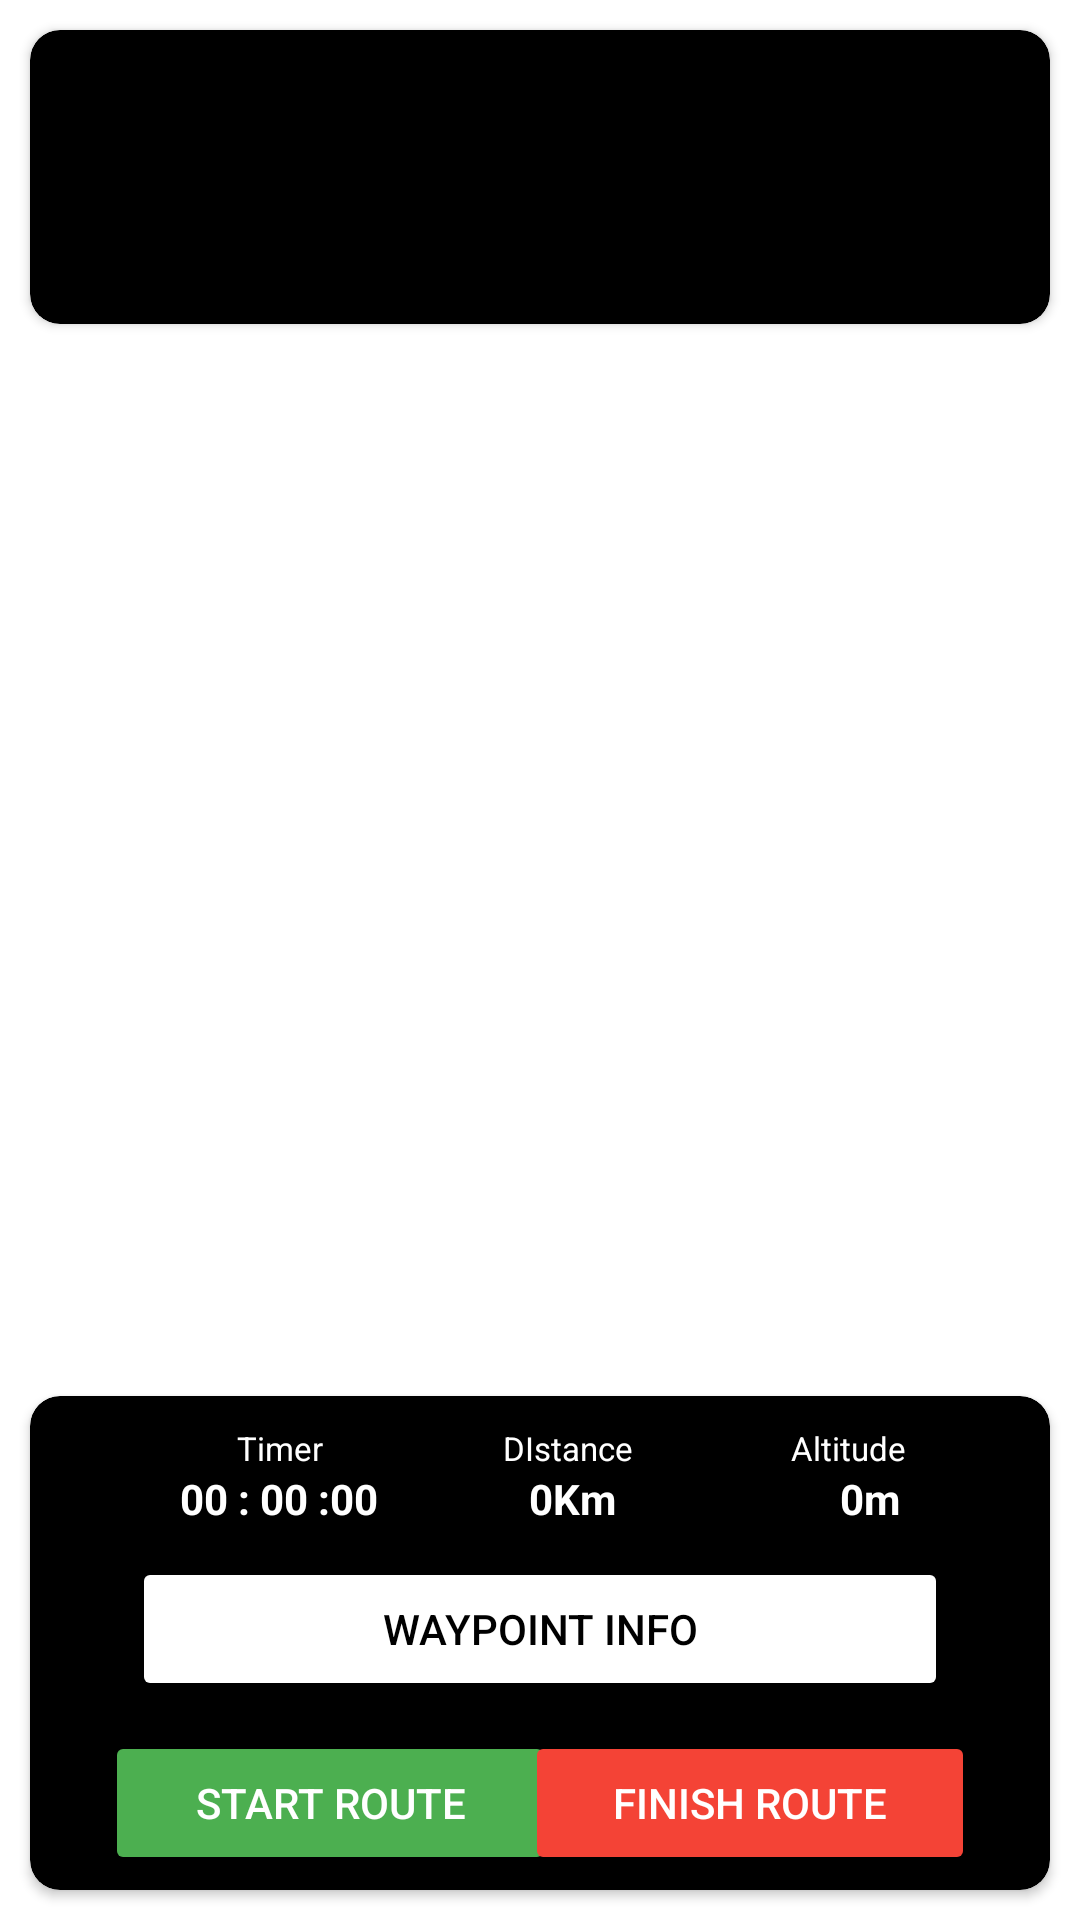

Write the Android layout XML for this screen, with the resource values it uses.
<!-- AndroidManifest.xml: application theme Theme.HikingApp -->
<!-- res/layout/routeactivitydisplay.xml -->
<?xml version="1.0" encoding="utf-8"?>
<androidx.constraintlayout.widget.ConstraintLayout xmlns:android="http://schemas.android.com/apk/res/android"
    xmlns:tools="http://schemas.android.com/tools"
    android:layout_width="match_parent"
    android:layout_height="match_parent"
    xmlns:app="http://schemas.android.com/apk/res-auto">

    <androidx.cardview.widget.CardView
        android:layout_width="match_parent"
        android:layout_height="wrap_content"
        app:cardBackgroundColor="@color/black"
        android:layout_margin="10dp"
        app:layout_constraintEnd_toEndOf="parent"
        app:layout_constraintStart_toStartOf="parent"
        app:layout_constraintTop_toTopOf="parent"
        app:cardCornerRadius="10dp">

        <androidx.constraintlayout.widget.ConstraintLayout
            android:layout_width="match_parent"
            android:layout_height="wrap_content">

            <TextView
                android:id="@+id/tv_RouteName"
                android:layout_width="match_parent"
                android:layout_height="wrap_content"
                android:layout_marginStart="20dp"
                android:layout_marginTop="10dp"
                android:layout_marginEnd="20dp"
                android:textAllCaps="true"
                android:textColor="#FFFFFF"
                android:textSize="18sp"
                android:textStyle="bold"
                app:layout_constraintEnd_toEndOf="parent"
                app:layout_constraintStart_toStartOf="parent"
                app:layout_constraintTop_toTopOf="parent" />

            <TextView
                android:id="@+id/tv_RouteDesc"
                android:layout_width="match_parent"
                android:layout_height="wrap_content"
                android:layout_marginStart="20dp"
                android:layout_marginTop="10dp"
                android:layout_marginEnd="20dp"
                android:breakStrategy="high_quality"
                android:textAllCaps="true"
                android:textColor="#FFFFFF"
                android:textSize="11sp"
                app:layout_constraintEnd_toEndOf="parent"
                app:layout_constraintStart_toStartOf="parent"
                app:layout_constraintTop_toBottomOf="@+id/tv_RouteName" />

            <TextView
                android:id="@+id/tv_RouteStatus"
                android:layout_width="match_parent"
                android:layout_height="wrap_content"
                android:layout_marginStart="20dp"
                android:layout_marginTop="10dp"
                android:layout_marginEnd="20dp"
                android:layout_marginBottom="10dp"
                android:autoSizeTextType="uniform"
                android:gravity="center"
                android:textColor="#FFFFFF"
                app:layout_constraintBottom_toBottomOf="parent"
                app:layout_constraintEnd_toEndOf="parent"
                app:layout_constraintStart_toStartOf="parent"
                app:layout_constraintTop_toBottomOf="@+id/tv_RouteDesc" />

        </androidx.constraintlayout.widget.ConstraintLayout>


    </androidx.cardview.widget.CardView>

    <androidx.cardview.widget.CardView
        android:layout_width="match_parent"
        android:layout_height="wrap_content"
        app:cardBackgroundColor="@color/black"
        app:layout_constraintBottom_toBottomOf="parent"
        app:layout_constraintEnd_toEndOf="parent"
        app:layout_constraintStart_toStartOf="parent"
        android:layout_margin="10dp"
        app:cardCornerRadius="10dp"
        android:paddingBottom="100dp">

        <androidx.constraintlayout.widget.ConstraintLayout
            android:layout_width="match_parent"
            android:layout_height="match_parent">


            <TextView
                android:id="@+id/tv_timeLabelID"
                android:layout_width="55dp"
                android:layout_height="wrap_content"
                android:layout_marginStart="56dp"
                android:layout_marginTop="10dp"
                android:gravity="center"
                android:text="@string/timer"
                android:textAlignment="center"
                android:textColor="#FFFFFF"
                android:textSize="11sp"
                app:layout_constraintStart_toStartOf="parent"
                app:layout_constraintTop_toTopOf="parent" />

            <TextView
                android:id="@+id/timevalueID"
                android:layout_width="0dp"
                android:layout_height="wrap_content"
                android:layout_marginStart="50dp"
                android:layout_marginBottom="10dp"
                android:gravity="center"
                android:text="@string/timevalue"
                android:textAlignment="center"
                android:textColor="#FFFFFF"
                android:textStyle="bold"
                app:layout_constraintBottom_toTopOf="@+id/btn_waypointInfoBtn"
                app:layout_constraintStart_toStartOf="parent"
                app:layout_constraintTop_toBottomOf="@+id/tv_timeLabelID" />

            <TextView
                android:id="@+id/tv_distanceLabelID"
                android:layout_width="wrap_content"
                android:layout_height="wrap_content"
                android:layout_marginTop="10dp"
                android:gravity="center"
                android:text="@string/distance"
                android:textAlignment="center"
                android:textColor="#FFFFFF"
                android:textSize="11sp"
                app:layout_constraintEnd_toStartOf="@+id/tv_altLabelID"
                app:layout_constraintHorizontal_bias="0.471"
                app:layout_constraintStart_toEndOf="@+id/tv_timeLabelID"
                app:layout_constraintTop_toTopOf="parent" />

            <TextView
                android:id="@+id/tv_disatanceValueID"
                android:layout_width="wrap_content"
                android:layout_height="wrap_content"
                android:layout_marginBottom="10dp"
                android:gravity="center"
                android:text="@string/distanxcelabel"
                android:textAlignment="center"
                android:textColor="#FFFFFF"
                android:textStyle="bold"
                app:layout_constraintBottom_toTopOf="@+id/btn_waypointInfoBtn"
                app:layout_constraintEnd_toStartOf="@+id/tv_AltValueID"
                app:layout_constraintHorizontal_bias="0.403"
                app:layout_constraintStart_toEndOf="@+id/timevalueID"
                app:layout_constraintTop_toBottomOf="@+id/tv_timeLabelID"
                app:layout_constraintVertical_bias="0.45" />

            <TextView
                android:id="@+id/tv_altLabelID"
                android:layout_width="0dp"
                android:layout_height="wrap_content"
                android:layout_marginTop="10dp"
                android:layout_marginEnd="48dp"
                android:gravity="center"
                android:text="@string/altitude"
                android:textAlignment="center"
                android:textColor="#FFFFFF"
                android:textSize="11sp"
                app:layout_constraintEnd_toEndOf="parent"
                app:layout_constraintTop_toTopOf="parent" />

            <TextView
                android:id="@+id/tv_AltValueID"
                android:layout_width="0dp"
                android:layout_height="wrap_content"
                android:layout_marginEnd="50dp"
                android:layout_marginBottom="10dp"
                android:gravity="center"
                android:text="@string/altvalue"
                android:textAlignment="center"
                android:textColor="#FFFFFF"
                android:textStyle="bold"
                app:layout_constraintBottom_toTopOf="@+id/btn_waypointInfoBtn"
                app:layout_constraintEnd_toEndOf="parent"
                app:layout_constraintTop_toBottomOf="@+id/tv_timeLabelID" />


            <ImageView
                android:id="@+id/iv_wapointBackBtn"
                android:layout_width="wrap_content"
                android:layout_height="wrap_content"
                android:layout_marginStart="24dp"
                android:layout_marginBottom="24dp"
                android:contentDescription="@string/routebackwards"
                app:layout_constraintBottom_toTopOf="@+id/btn_startRoute"
                app:layout_constraintStart_toStartOf="parent"
                app:srcCompat="@drawable/points_back_arrow" />

            <ImageView
                android:id="@+id/iv_waypointFrowardBtn"
                android:layout_width="wrap_content"
                android:layout_height="wrap_content"
                android:layout_marginEnd="24dp"
                android:layout_marginBottom="24dp"
                android:contentDescription="@string/routeforwards"
                android:src="@drawable/points_arrow_forward_24"
                app:layout_constraintBottom_toTopOf="@+id/btn_finishRouteBtn"
                app:layout_constraintEnd_toEndOf="parent" />

            <Button
                android:id="@+id/btn_startRoute"
                android:layout_width="150dp"
                android:layout_height="wrap_content"
                android:layout_marginStart="25dp"
                android:layout_marginBottom="5dp"
                android:backgroundTint="#4CAF50"
                android:text="@string/start_route"
                android:textColor="@color/white"
                app:layout_constraintBottom_toBottomOf="parent"
                app:layout_constraintStart_toStartOf="parent"
                tools:ignore="TextContrastCheck" />

            <Button
                android:id="@+id/btn_finishRouteBtn"
                android:layout_width="150dp"
                android:layout_height="wrap_content"
                android:layout_marginEnd="25dp"
                android:layout_marginBottom="5dp"
                android:backgroundTint="#F44336"

                android:text="@string/finish_route"
                android:textColor="@color/white"
                app:layout_constraintBottom_toBottomOf="parent"
                app:layout_constraintEnd_toEndOf="parent"
                tools:ignore="TextContrastCheck" />

            <Button
                android:id="@+id/btn_waypointInfoBtn"
                android:layout_width="0dp"
                android:layout_height="wrap_content"
                android:layout_margin="10dp"
                android:text="@string/waypoint_info"
                android:backgroundTint="@color/white"
                android:textColor="@color/black"
                app:layout_constraintBottom_toTopOf="@+id/btn_finishRouteBtn"
                app:layout_constraintEnd_toStartOf="@+id/iv_waypointFrowardBtn"
                app:layout_constraintHorizontal_bias="0.502"
                app:layout_constraintStart_toEndOf="@+id/iv_wapointBackBtn" />

        </androidx.constraintlayout.widget.ConstraintLayout>
    </androidx.cardview.widget.CardView>


</androidx.constraintlayout.widget.ConstraintLayout>
<!-- resources referenced by this layout -->
<resources>
  <color name="black">#FF000000</color>
  <color name="white">#FFFFFFFF</color>
  <string name="altitude">Altitude</string>
  <string name="altvalue">0m</string>
  <string name="distance">DIstance</string>
  <string name="distanxcelabel">0Km</string>
  <string name="finish_route">finish route</string>
  <string name="routebackwards">routebackwards</string>
  <string name="routeforwards">routeForwards</string>
  <string name="start_route">Start Route</string>
  <string name="timer">Timer</string>
  <string name="timevalue">00 : 00 :00</string>
  <string name="waypoint_info">waypoint info</string>
  <style name="Theme.HikingApp" parent="Theme.MaterialComponents.DayNight.NoActionBar">
          
          <item name="colorPrimary">@color/purple_500</item>
          <item name="colorPrimaryVariant">@color/black</item>
          <item name="colorOnPrimary">@color/white</item>
          
          <item name="colorSecondary">@color/teal_200</item>
          <item name="colorSecondaryVariant">@color/teal_700</item>
          <item name="colorOnSecondary">@color/black</item>
          
          <item name="android:statusBarColor" tools:targetApi="l">?attr/colorPrimaryVariant</item>
          
      </style>
  <color name="purple_500">#FF6200EE</color>
  <color name="teal_200">#FF03DAC5</color>
  <color name="teal_700">#FF018786</color>
</resources>
